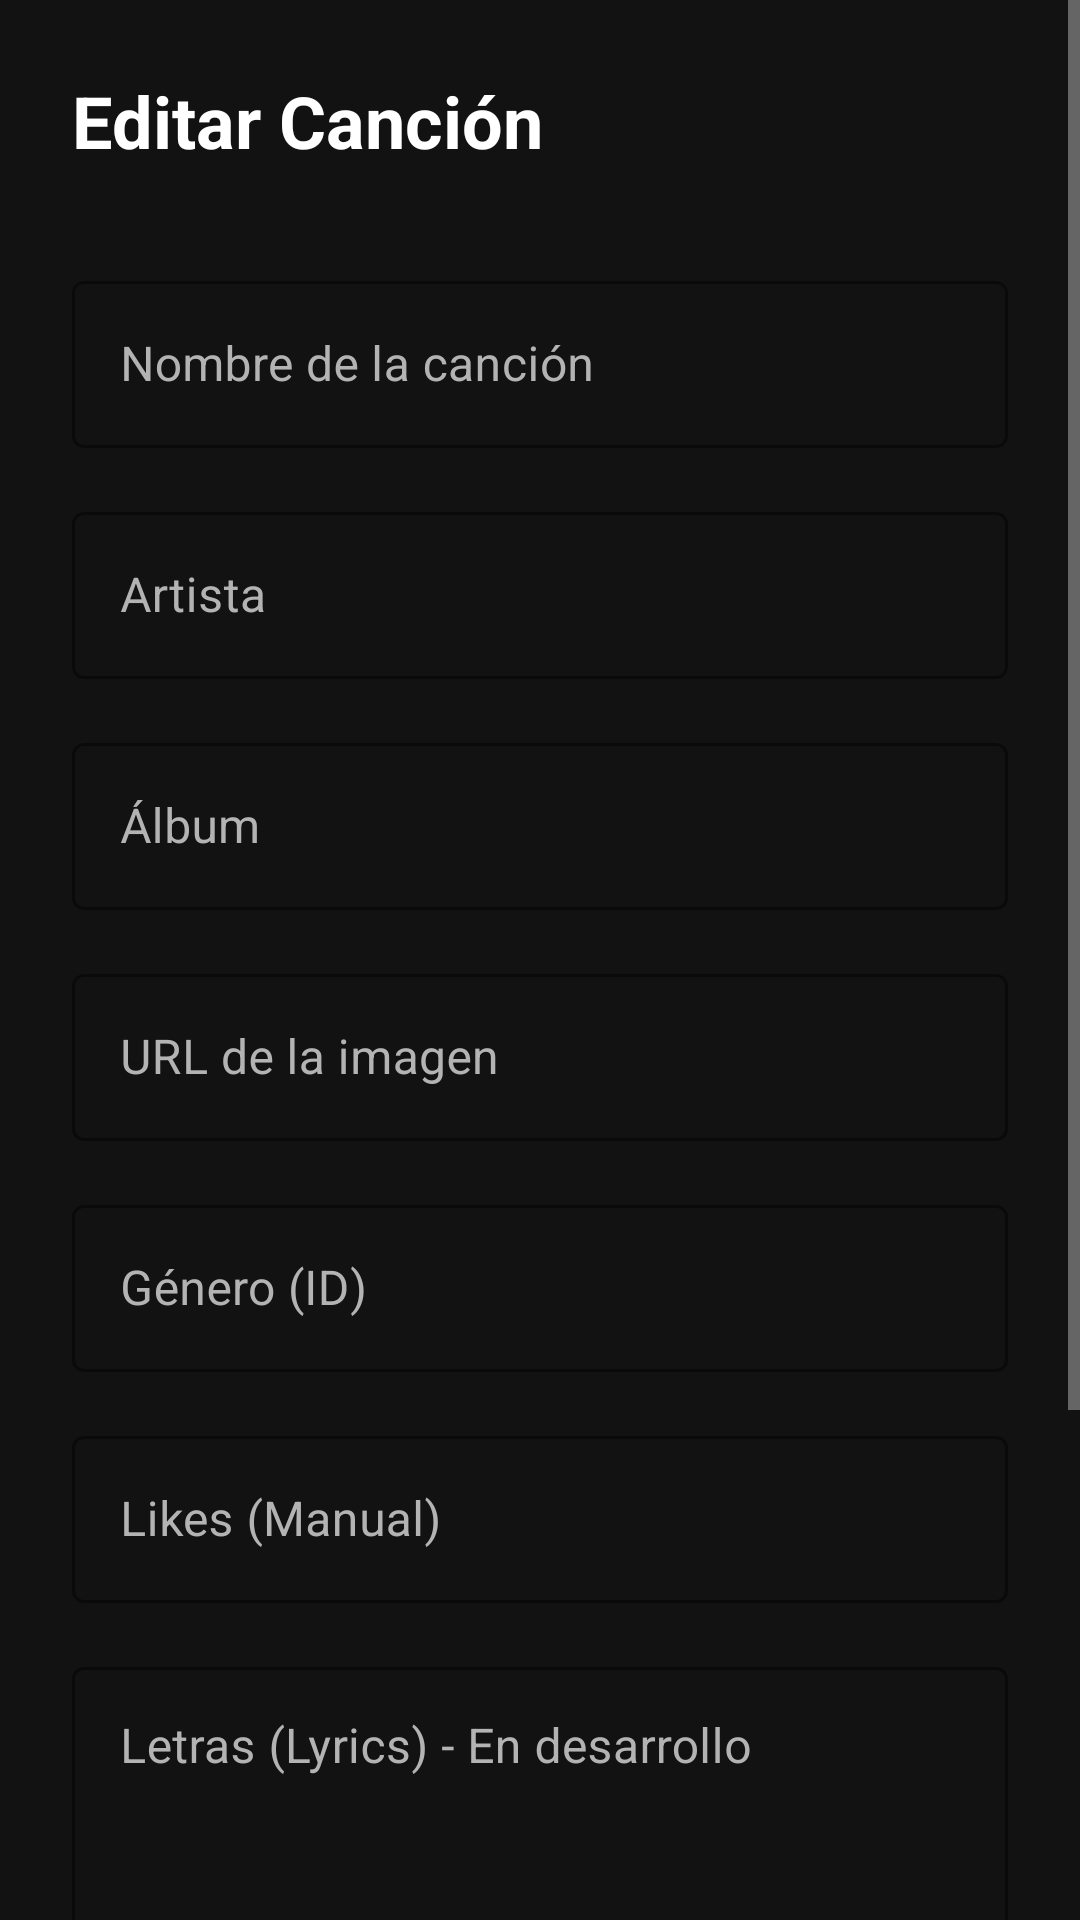

Here is an Android app screen rendered from its layout file. Give the layout XML and the strings, colors and styles it references.
<!-- AndroidManifest.xml: application theme Theme.AppMusica -->
<!-- res/layout/activity_edit_cancion.xml -->
<?xml version="1.0" encoding="utf-8"?>
<ScrollView xmlns:android="http://schemas.android.com/apk/res/android"
    xmlns:app="http://schemas.android.com/apk/res-auto"
    android:layout_width="match_parent"
    android:layout_height="match_parent"
    android:background="@color/spotify_black"
    android:fillViewport="true">

    <LinearLayout
        android:layout_width="match_parent"
        android:layout_height="wrap_content"
        android:orientation="vertical"
        android:padding="24dp">

        <TextView
            android:layout_width="match_parent"
            android:layout_height="wrap_content"
            android:layout_marginBottom="32dp"
            android:text="Editar Canción"
            android:textColor="@color/white"
            android:textSize="24sp"
            android:textStyle="bold" />

        <com.google.android.material.textfield.TextInputLayout
            style="@style/Widget.MaterialComponents.TextInputLayout.OutlinedBox"
            android:layout_width="match_parent"
            android:layout_height="wrap_content"
            android:layout_marginBottom="16dp"
            android:hint="Nombre de la canción"
            android:textColorHint="@color/spotify_light_grey"
            app:boxStrokeColor="@color/spotify_green"
            app:hintTextColor="@color/spotify_green">

            <com.google.android.material.textfield.TextInputEditText
                android:id="@+id/editTextNombre"
                android:layout_width="match_parent"
                android:layout_height="wrap_content"
                android:textColor="@color/white" />
        </com.google.android.material.textfield.TextInputLayout>

        <com.google.android.material.textfield.TextInputLayout
            style="@style/Widget.MaterialComponents.TextInputLayout.OutlinedBox"
            android:layout_width="match_parent"
            android:layout_height="wrap_content"
            android:layout_marginBottom="16dp"
            android:hint="Artista"
            android:textColorHint="@color/spotify_light_grey"
            app:boxStrokeColor="@color/spotify_green"
            app:hintTextColor="@color/spotify_green">

            <com.google.android.material.textfield.TextInputEditText
                android:id="@+id/editTextArtista"
                android:layout_width="match_parent"
                android:layout_height="wrap_content"
                android:textColor="@color/white" />
        </com.google.android.material.textfield.TextInputLayout>

        <com.google.android.material.textfield.TextInputLayout
            style="@style/Widget.MaterialComponents.TextInputLayout.OutlinedBox"
            android:layout_width="match_parent"
            android:layout_height="wrap_content"
            android:layout_marginBottom="16dp"
            android:hint="Álbum"
            android:textColorHint="@color/spotify_light_grey"
            app:boxStrokeColor="@color/spotify_green"
            app:hintTextColor="@color/spotify_green">

            <com.google.android.material.textfield.TextInputEditText
                android:id="@+id/editTextAlbum"
                android:layout_width="match_parent"
                android:layout_height="wrap_content"
                android:textColor="@color/white" />
        </com.google.android.material.textfield.TextInputLayout>

        <com.google.android.material.textfield.TextInputLayout
            style="@style/Widget.MaterialComponents.TextInputLayout.OutlinedBox"
            android:layout_width="match_parent"
            android:layout_height="wrap_content"
            android:layout_marginBottom="16dp"
            android:hint="URL de la imagen"
            android:textColorHint="@color/spotify_light_grey"
            app:boxStrokeColor="@color/spotify_green"
            app:hintTextColor="@color/spotify_green">

            <com.google.android.material.textfield.TextInputEditText
                android:id="@+id/editTextImagen"
                android:layout_width="match_parent"
                android:layout_height="wrap_content"
                android:textColor="@color/white" />
        </com.google.android.material.textfield.TextInputLayout>

        <com.google.android.material.textfield.TextInputLayout
            style="@style/Widget.MaterialComponents.TextInputLayout.OutlinedBox"
            android:layout_width="match_parent"
            android:layout_height="wrap_content"
            android:layout_marginBottom="16dp"
            android:hint="Género (ID)"
            android:textColorHint="@color/spotify_light_grey"
            app:boxStrokeColor="@color/spotify_green"
            app:hintTextColor="@color/spotify_green">

            <com.google.android.material.textfield.TextInputEditText
                android:id="@+id/editTextGenero"
                android:layout_width="match_parent"
                android:layout_height="wrap_content"
                android:inputType="number"
                android:textColor="@color/white" />
        </com.google.android.material.textfield.TextInputLayout>

        <com.google.android.material.textfield.TextInputLayout
            style="@style/Widget.MaterialComponents.TextInputLayout.OutlinedBox"
            android:layout_width="match_parent"
            android:layout_height="wrap_content"
            android:layout_marginBottom="16dp"
            android:hint="Likes (Manual)"
            android:textColorHint="@color/spotify_light_grey"
            app:boxStrokeColor="@color/spotify_green"
            app:hintTextColor="@color/spotify_green">

            <com.google.android.material.textfield.TextInputEditText
                android:id="@+id/editTextLikes"
                android:layout_width="match_parent"
                android:layout_height="wrap_content"
                android:inputType="number"
                android:textColor="@color/white" />
        </com.google.android.material.textfield.TextInputLayout>

        <com.google.android.material.textfield.TextInputLayout
            style="@style/Widget.MaterialComponents.TextInputLayout.OutlinedBox"
            android:layout_width="match_parent"
            android:layout_height="wrap_content"
            android:layout_marginBottom="32dp"
            android:hint="Letras (Lyrics) - En desarrollo"
            android:textColorHint="@color/spotify_light_grey"
            app:boxStrokeColor="@color/spotify_green"
            app:hintTextColor="@color/spotify_green">

            <com.google.android.material.textfield.TextInputEditText
                android:id="@+id/editTextLyrics"
                android:layout_width="match_parent"
                android:layout_height="200dp"
                android:gravity="top"
                android:inputType="textMultiLine"
                android:textColor="@color/white" />
        </com.google.android.material.textfield.TextInputLayout>

        <Button
            android:id="@+id/btnUpdateCancion"
            android:layout_width="match_parent"
            android:layout_height="60dp"
            android:backgroundTint="@color/spotify_green"
            android:text="Guardar Cambios"
            android:textColor="@color/spotify_black"
            android:textSize="16sp"
            android:textStyle="bold"
            app:cornerRadius="30dp" />

    </LinearLayout>
</ScrollView>
<!-- resources referenced by this layout -->
<resources>
  <color name="spotify_black">#121212</color>
  <color name="spotify_green">#1DB954</color>
  <color name="spotify_light_grey">#B3B3B3</color>
  <color name="white">#FFFFFFFF</color>
  <style name="Theme.AppMusica" parent="Base.Theme.AppMusica">
          <item name="colorPrimary">@color/spotify_green</item>
          <item name="android:statusBarColor">@color/spotify_black</item>
          <item name="android:navigationBarColor">@color/spotify_black</item>
          <item name="android:windowLightStatusBar">false</item>
      </style>
  <style name="Base.Theme.AppMusica" parent="Theme.Material3.DayNight.NoActionBar">
          
          <item name="colorPrimary">@color/spotify_green</item>
          <item name="colorSurface">@color/spotify_dark_grey</item>
          <item name="android:windowBackground">@color/spotify_black</item>
          <item name="android:textColorPrimary">@color/white</item>
          <item name="android:textColorSecondary">@color/spotify_light_grey</item>
      </style>
  <color name="spotify_dark_grey">#181818</color>
</resources>
